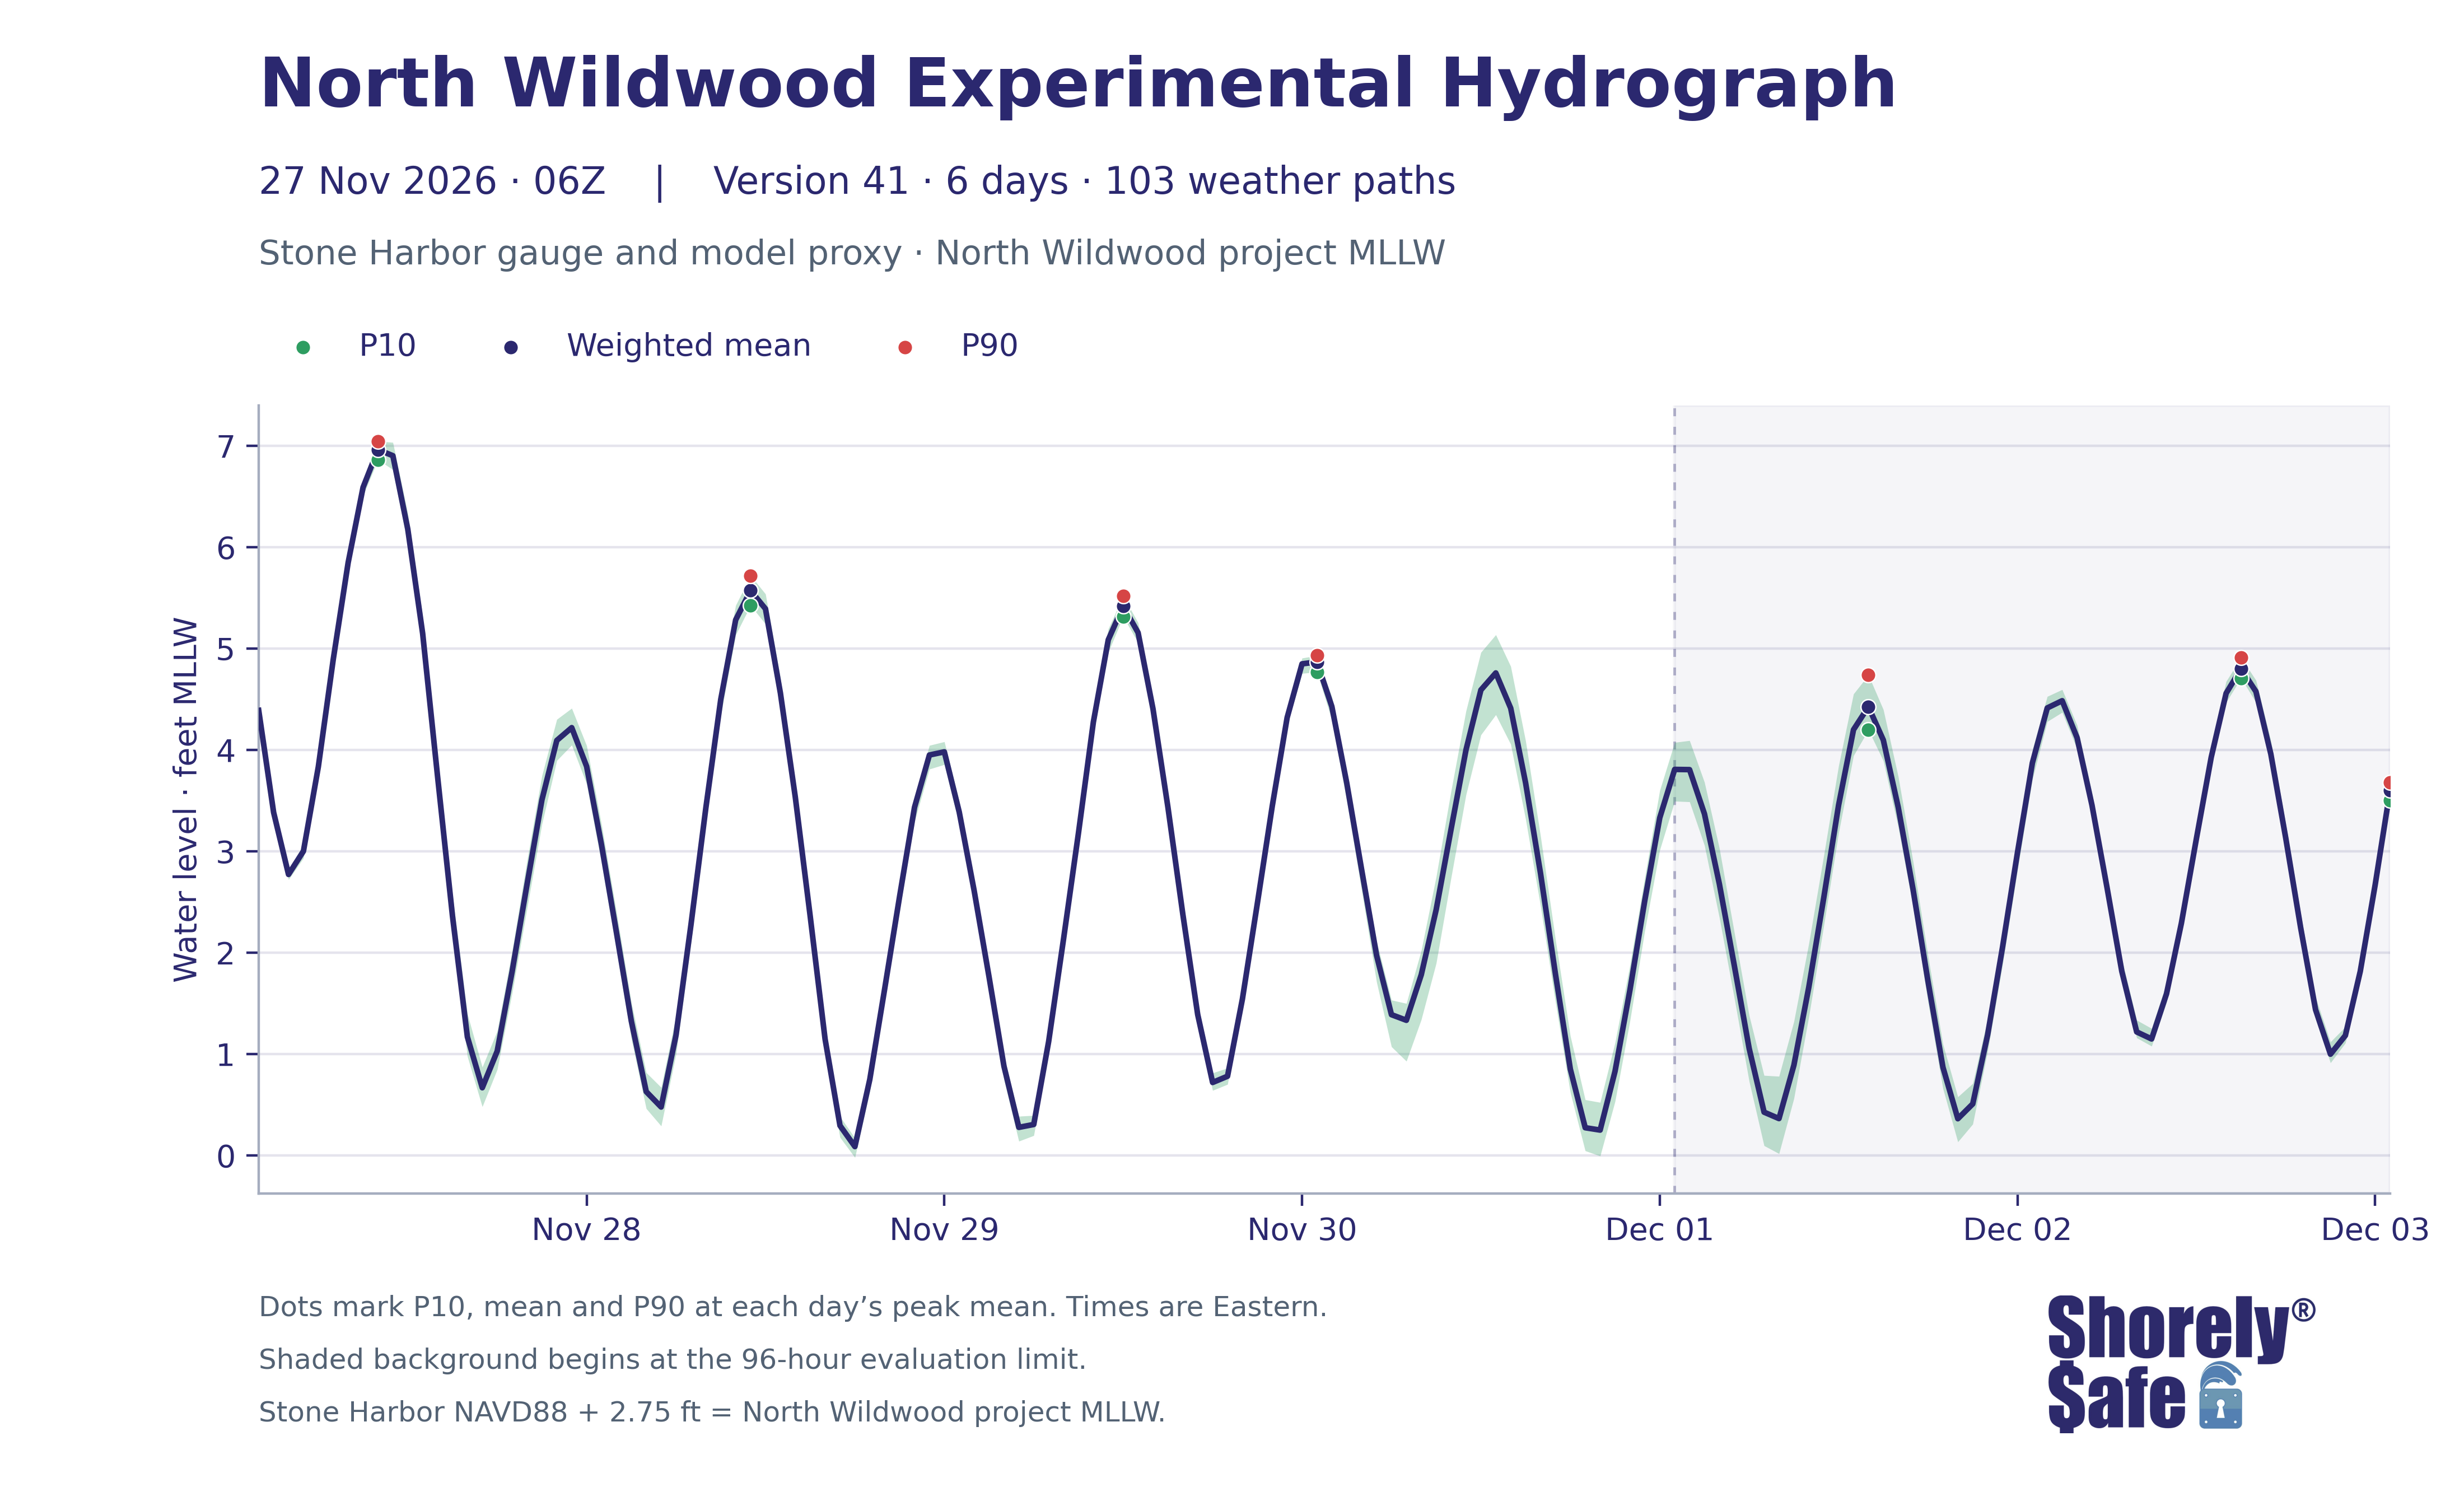

The data file committed next to this chart (first rows):
issue_utc, valid_time_utc, valid_time_eastern, lead_hours, weighted_mean_ft_NWW_MLLW, weighted_p10_ft_NWW_MLLW, weighted_p90_ft_NWW_MLLW, weighted_mean_ft_NAVD88, weighted_p10_ft_NAVD88, weighted_p90_ft_NAVD88
2026-11-27T06:00:00+00:00, 2026-11-27 07:00:00+00:00, 2026-11-27 02:00:00-05:00, 1, 4.388, 4.343, 4.413, 1.638, 1.593, 1.663
2026-11-27T06:00:00+00:00, 2026-11-27 08:00:00+00:00, 2026-11-27 03:00:00-05:00, 2, 3.382, 3.342, 3.426, 0.6324, 0.5922, 0.6762
2026-11-27T06:00:00+00:00, 2026-11-27 09:00:00+00:00, 2026-11-27 04:00:00-05:00, 3, 2.771, 2.72, 2.817, 0.0208, -0.02991, 0.06721
2026-11-27T06:00:00+00:00, 2026-11-27 10:00:00+00:00, 2026-11-27 05:00:00-05:00, 4, 3, 2.931, 3.065, 0.2502, 0.1815, 0.3155
2026-11-27T06:00:00+00:00, 2026-11-27 11:00:00+00:00, 2026-11-27 06:00:00-05:00, 5, 3.833, 3.743, 3.907, 1.083, 0.9928, 1.157
2026-11-27T06:00:00+00:00, 2026-11-27 12:00:00+00:00, 2026-11-27 07:00:00-05:00, 6, 4.891, 4.791, 4.975, 2.141, 2.041, 2.225
2026-11-27T06:00:00+00:00, 2026-11-27 13:00:00+00:00, 2026-11-27 08:00:00-05:00, 7, 5.845, 5.752, 5.93, 3.095, 3.002, 3.18
2026-11-27T06:00:00+00:00, 2026-11-27 14:00:00+00:00, 2026-11-27 09:00:00-05:00, 8, 6.587, 6.505, 6.662, 3.837, 3.755, 3.912
2026-11-27T06:00:00+00:00, 2026-11-27 15:00:00+00:00, 2026-11-27 10:00:00-05:00, 9, 6.96, 6.861, 7.044, 4.21, 4.111, 4.294
2026-11-27T06:00:00+00:00, 2026-11-27 16:00:00+00:00, 2026-11-27 11:00:00-05:00, 10, 6.9, 6.763, 7.031, 4.15, 4.013, 4.281
2026-11-27T06:00:00+00:00, 2026-11-27 17:00:00+00:00, 2026-11-27 12:00:00-05:00, 11, 6.177, 6.022, 6.332, 3.427, 3.272, 3.582
2026-11-27T06:00:00+00:00, 2026-11-27 18:00:00+00:00, 2026-11-27 13:00:00-05:00, 12, 5.146, 4.97, 5.315, 2.396, 2.22, 2.565
2026-11-27T06:00:00+00:00, 2026-11-27 19:00:00+00:00, 2026-11-27 14:00:00-05:00, 13, 3.736, 3.551, 3.925, 0.9864, 0.8014, 1.175
2026-11-27T06:00:00+00:00, 2026-11-27 20:00:00+00:00, 2026-11-27 15:00:00-05:00, 14, 2.36, 2.173, 2.569, -0.3896, -0.5767, -0.1813
2026-11-27T06:00:00+00:00, 2026-11-27 21:00:00+00:00, 2026-11-27 16:00:00-05:00, 15, 1.169, 0.9763, 1.396, -1.581, -1.774, -1.354
2026-11-27T06:00:00+00:00, 2026-11-27 22:00:00+00:00, 2026-11-27 17:00:00-05:00, 16, 0.6674, 0.4806, 0.8707, -2.083, -2.269, -1.879
2026-11-27T06:00:00+00:00, 2026-11-27 23:00:00+00:00, 2026-11-27 18:00:00-05:00, 17, 1.028, 0.8467, 1.226, -1.722, -1.903, -1.524
2026-11-27T06:00:00+00:00, 2026-11-28 00:00:00+00:00, 2026-11-27 19:00:00-05:00, 18, 1.812, 1.6, 2.013, -0.9384, -1.15, -0.7369
2026-11-27T06:00:00+00:00, 2026-11-28 01:00:00+00:00, 2026-11-27 20:00:00-05:00, 19, 2.67, 2.433, 2.906, -0.08, -0.3166, 0.1556
2026-11-27T06:00:00+00:00, 2026-11-28 02:00:00+00:00, 2026-11-27 21:00:00-05:00, 20, 3.506, 3.266, 3.744, 0.756, 0.5162, 0.9937
2026-11-27T06:00:00+00:00, 2026-11-28 03:00:00+00:00, 2026-11-27 22:00:00-05:00, 21, 4.092, 3.894, 4.3, 1.342, 1.144, 1.55
2026-11-27T06:00:00+00:00, 2026-11-28 04:00:00+00:00, 2026-11-27 23:00:00-05:00, 22, 4.218, 4.046, 4.41, 1.468, 1.296, 1.66
2026-11-27T06:00:00+00:00, 2026-11-28 05:00:00+00:00, 2026-11-28 00:00:00-05:00, 23, 3.836, 3.663, 4.041, 1.086, 0.9131, 1.291
2026-11-27T06:00:00+00:00, 2026-11-28 06:00:00+00:00, 2026-11-28 01:00:00-05:00, 24, 3.062, 2.881, 3.263, 0.3117, 0.1311, 0.5133
2026-11-27T06:00:00+00:00, 2026-11-28 07:00:00+00:00, 2026-11-28 02:00:00-05:00, 25, 2.2, 2.021, 2.402, -0.5497, -0.7289, -0.3482
2026-11-27T06:00:00+00:00, 2026-11-28 08:00:00+00:00, 2026-11-28 03:00:00-05:00, 26, 1.324, 1.149, 1.508, -1.426, -1.601, -1.242
2026-11-27T06:00:00+00:00, 2026-11-28 09:00:00+00:00, 2026-11-28 04:00:00-05:00, 27, 0.6287, 0.462, 0.8167, -2.121, -2.288, -1.933
2026-11-27T06:00:00+00:00, 2026-11-28 10:00:00+00:00, 2026-11-28 05:00:00-05:00, 28, 0.4772, 0.2901, 0.6709, -2.273, -2.46, -2.079
2026-11-27T06:00:00+00:00, 2026-11-28 11:00:00+00:00, 2026-11-28 06:00:00-05:00, 29, 1.188, 1.001, 1.376, -1.562, -1.749, -1.374
2026-11-27T06:00:00+00:00, 2026-11-28 12:00:00+00:00, 2026-11-28 07:00:00-05:00, 30, 2.274, 2.096, 2.43, -0.4763, -0.6544, -0.32
2026-11-27T06:00:00+00:00, 2026-11-28 13:00:00+00:00, 2026-11-28 08:00:00-05:00, 31, 3.427, 3.279, 3.562, 0.6774, 0.5294, 0.8115
2026-11-27T06:00:00+00:00, 2026-11-28 14:00:00+00:00, 2026-11-28 09:00:00-05:00, 32, 4.497, 4.339, 4.631, 1.747, 1.589, 1.881
2026-11-27T06:00:00+00:00, 2026-11-28 15:00:00+00:00, 2026-11-28 10:00:00-05:00, 33, 5.281, 5.133, 5.424, 2.531, 2.383, 2.674
2026-11-27T06:00:00+00:00, 2026-11-28 16:00:00+00:00, 2026-11-28 11:00:00-05:00, 34, 5.57, 5.424, 5.719, 2.82, 2.674, 2.969
2026-11-27T06:00:00+00:00, 2026-11-28 17:00:00+00:00, 2026-11-28 12:00:00-05:00, 35, 5.39, 5.24, 5.537, 2.64, 2.49, 2.787
2026-11-27T06:00:00+00:00, 2026-11-28 18:00:00+00:00, 2026-11-28 13:00:00-05:00, 36, 4.561, 4.401, 4.709, 1.811, 1.651, 1.959
2026-11-27T06:00:00+00:00, 2026-11-28 19:00:00+00:00, 2026-11-28 14:00:00-05:00, 37, 3.534, 3.38, 3.676, 0.7841, 0.6302, 0.926
2026-11-27T06:00:00+00:00, 2026-11-28 20:00:00+00:00, 2026-11-28 15:00:00-05:00, 38, 2.359, 2.197, 2.495, -0.3909, -0.5526, -0.2554
2026-11-27T06:00:00+00:00, 2026-11-28 21:00:00+00:00, 2026-11-28 16:00:00-05:00, 39, 1.146, 1.006, 1.264, -1.604, -1.744, -1.486
2026-11-27T06:00:00+00:00, 2026-11-28 22:00:00+00:00, 2026-11-28 17:00:00-05:00, 40, 0.294, 0.1778, 0.383, -2.456, -2.572, -2.367
2026-11-27T06:00:00+00:00, 2026-11-28 23:00:00+00:00, 2026-11-28 18:00:00-05:00, 41, 0.08712, -0.0203, 0.1713, -2.663, -2.77, -2.579
2026-11-27T06:00:00+00:00, 2026-11-29 00:00:00+00:00, 2026-11-28 19:00:00-05:00, 42, 0.75, 0.6308, 0.847, -2, -2.119, -1.903
2026-11-27T06:00:00+00:00, 2026-11-29 01:00:00+00:00, 2026-11-28 20:00:00-05:00, 43, 1.645, 1.526, 1.726, -1.105, -1.224, -1.024
2026-11-27T06:00:00+00:00, 2026-11-29 02:00:00+00:00, 2026-11-28 21:00:00-05:00, 44, 2.555, 2.415, 2.618, -0.1953, -0.3355, -0.1322
2026-11-27T06:00:00+00:00, 2026-11-29 03:00:00+00:00, 2026-11-28 22:00:00-05:00, 45, 3.433, 3.294, 3.519, 0.6827, 0.5443, 0.7693
2026-11-27T06:00:00+00:00, 2026-11-29 04:00:00+00:00, 2026-11-28 23:00:00-05:00, 46, 3.949, 3.81, 4.043, 1.199, 1.06, 1.293
2026-11-27T06:00:00+00:00, 2026-11-29 05:00:00+00:00, 2026-11-29 00:00:00-05:00, 47, 3.98, 3.854, 4.08, 1.23, 1.104, 1.33
2026-11-27T06:00:00+00:00, 2026-11-29 06:00:00+00:00, 2026-11-29 01:00:00-05:00, 48, 3.386, 3.263, 3.492, 0.636, 0.5128, 0.7421
2026-11-27T06:00:00+00:00, 2026-11-29 07:00:00+00:00, 2026-11-29 02:00:00-05:00, 49, 2.611, 2.49, 2.727, -0.1387, -0.2604, -0.02327
2026-11-27T06:00:00+00:00, 2026-11-29 08:00:00+00:00, 2026-11-29 03:00:00-05:00, 50, 1.76, 1.619, 1.867, -0.9897, -1.131, -0.8835
2026-11-27T06:00:00+00:00, 2026-11-29 09:00:00+00:00, 2026-11-29 04:00:00-05:00, 51, 0.8799, 0.7458, 0.9809, -1.87, -2.004, -1.769
2026-11-27T06:00:00+00:00, 2026-11-29 10:00:00+00:00, 2026-11-29 05:00:00-05:00, 52, 0.2767, 0.1404, 0.386, -2.473, -2.61, -2.364
2026-11-27T06:00:00+00:00, 2026-11-29 11:00:00+00:00, 2026-11-29 06:00:00-05:00, 53, 0.3052, 0.1959, 0.3946, -2.445, -2.554, -2.355
2026-11-27T06:00:00+00:00, 2026-11-29 12:00:00+00:00, 2026-11-29 07:00:00-05:00, 54, 1.124, 1.017, 1.206, -1.626, -1.733, -1.544
2026-11-27T06:00:00+00:00, 2026-11-29 13:00:00+00:00, 2026-11-29 08:00:00-05:00, 55, 2.135, 2.018, 2.212, -0.6145, -0.7319, -0.5379
2026-11-27T06:00:00+00:00, 2026-11-29 14:00:00+00:00, 2026-11-29 09:00:00-05:00, 56, 3.18, 3.066, 3.275, 0.4298, 0.3161, 0.5253
2026-11-27T06:00:00+00:00, 2026-11-29 15:00:00+00:00, 2026-11-29 10:00:00-05:00, 57, 4.274, 4.148, 4.372, 1.524, 1.398, 1.622
2026-11-27T06:00:00+00:00, 2026-11-29 16:00:00+00:00, 2026-11-29 11:00:00-05:00, 58, 5.085, 4.963, 5.193, 2.335, 2.213, 2.443
2026-11-27T06:00:00+00:00, 2026-11-29 17:00:00+00:00, 2026-11-29 12:00:00-05:00, 59, 5.416, 5.313, 5.515, 2.666, 2.563, 2.765
2026-11-27T06:00:00+00:00, 2026-11-29 18:00:00+00:00, 2026-11-29 13:00:00-05:00, 60, 5.155, 5.056, 5.253, 2.405, 2.306, 2.503
... 84 more rows
